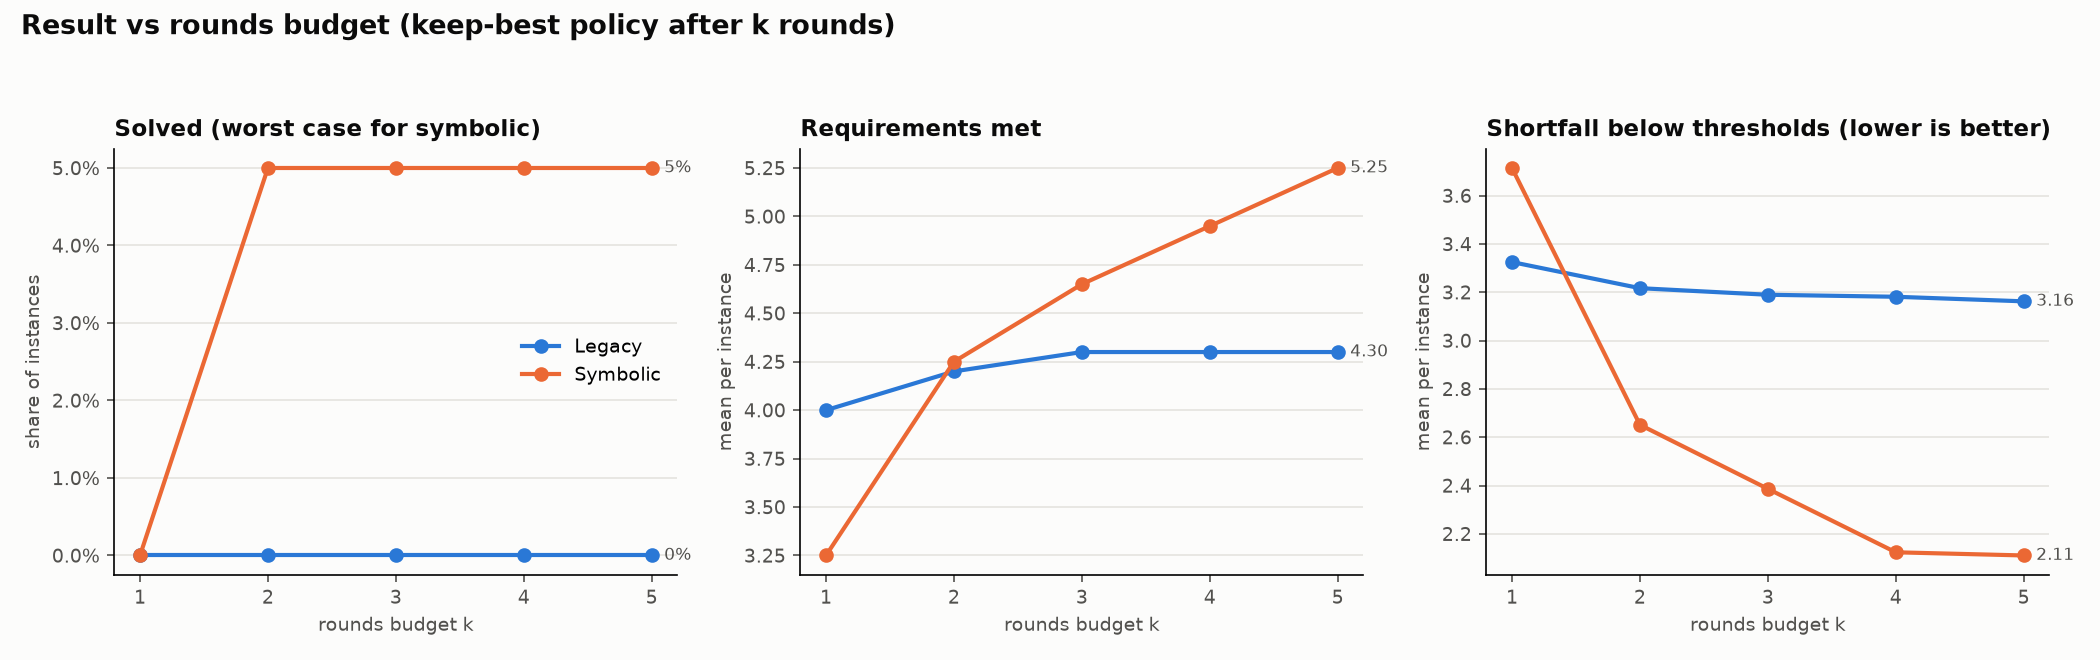

The file beside this chart, header and first rows:
run, k, success, met, shortfall, n
Legacy, 1, 0.0, 4.0, 3.325, 20
Legacy, 2, 0.0, 4.2, 3.217, 20
Legacy, 3, 0.0, 4.3, 3.19, 20
Legacy, 4, 0.0, 4.3, 3.181, 20
Legacy, 5, 0.0, 4.3, 3.162, 20
Symbolic, 1, 0.0, 3.25, 3.714, 20
Symbolic, 2, 0.05, 4.25, 2.651, 20
Symbolic, 3, 0.05, 4.65, 2.386, 20
Symbolic, 4, 0.05, 4.95, 2.124, 20
Symbolic, 5, 0.05, 5.25, 2.11, 20
